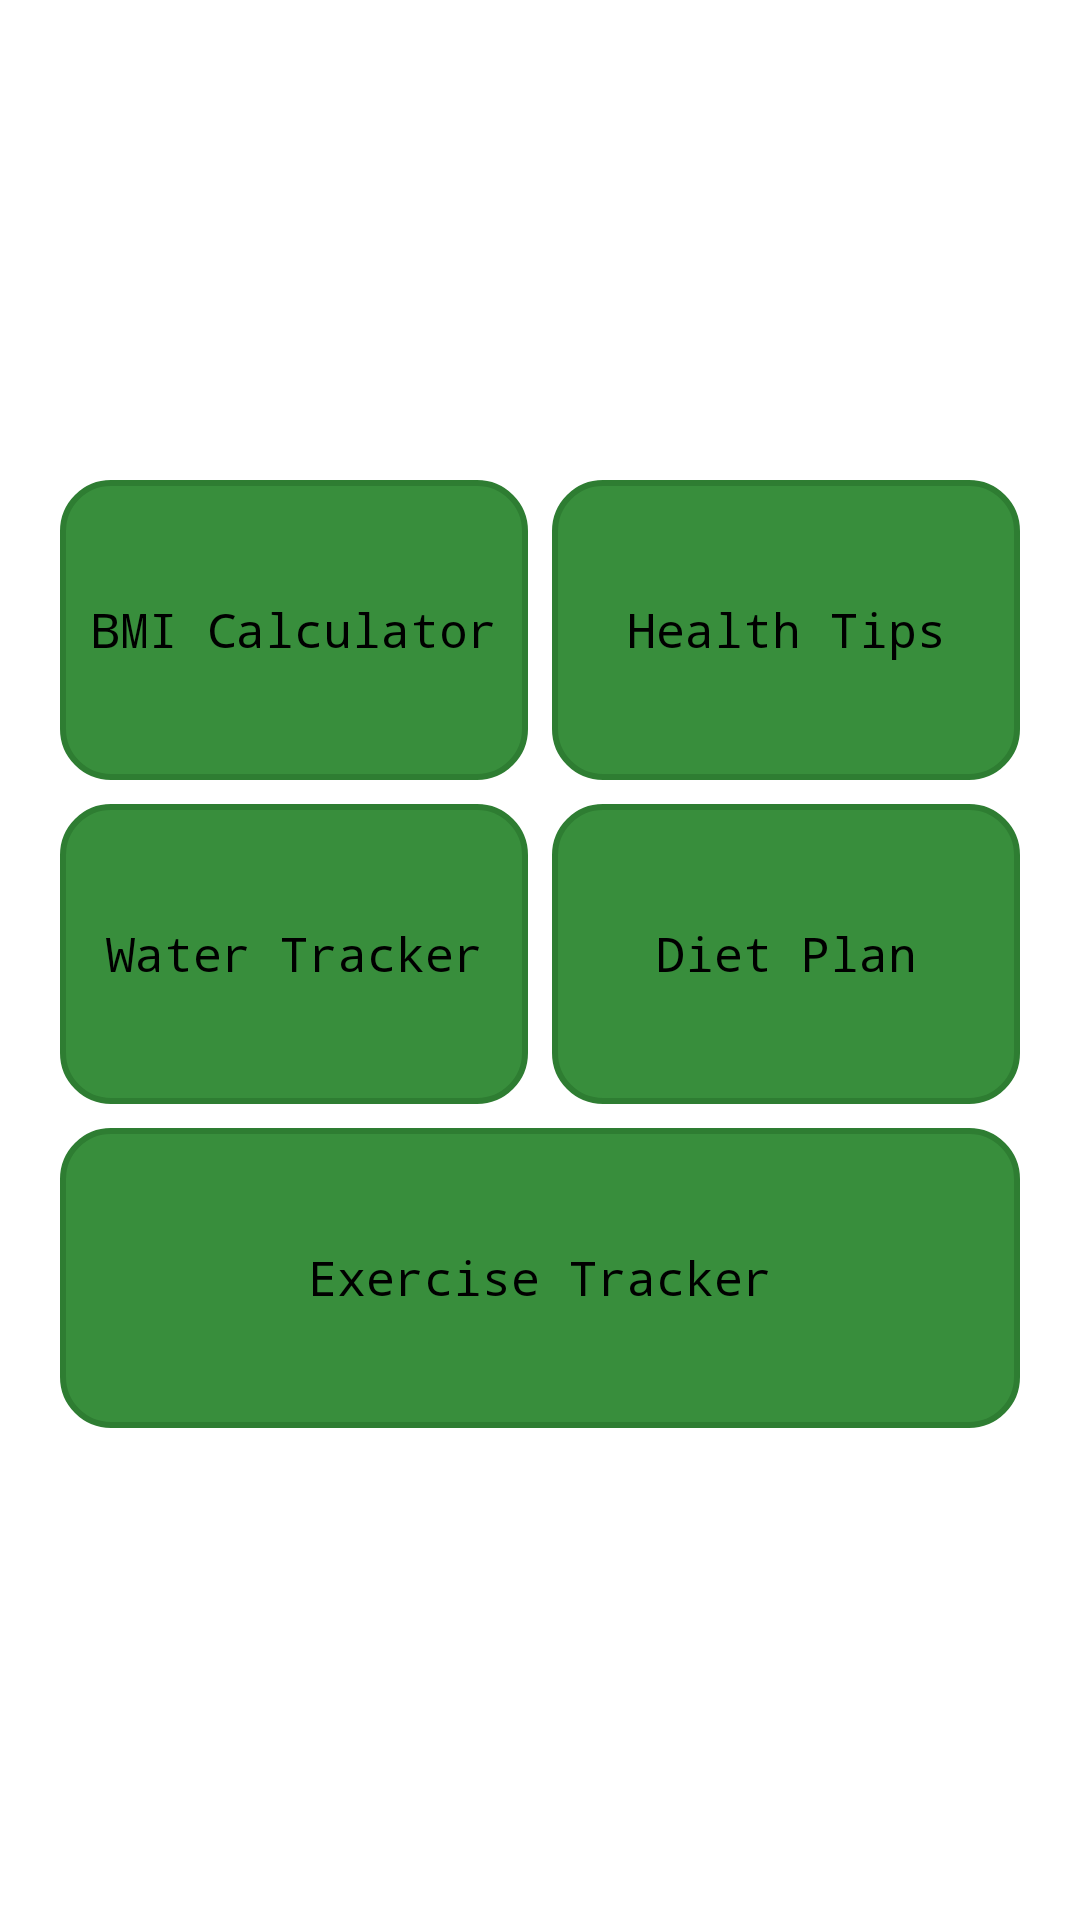

Produce the Android XML layout that renders to this screen, including the resource entries it uses.
<!-- AndroidManifest.xml: application theme Theme.BeFitS -->
<!-- res/layout/activity_main.xml -->
<?xml version="1.0" encoding="utf-8"?>
<ScrollView xmlns:android="http://schemas.android.com/apk/res/android"
    android:layout_width="match_parent"
    android:layout_height="match_parent"
    android:background="@color/white"
    android:padding="16dp">

    <LinearLayout
        android:layout_width="match_parent"
        android:layout_height="wrap_content"
        android:orientation="vertical"
        android:gravity="center_horizontal">

        
        <ImageView
            android:id="@+id/appTitle"
            android:layout_width="200dp"
            android:layout_height="100dp"
            android:src="@drawable/img"
            android:layout_marginBottom="40dp" />

        
        <GridLayout
            android:layout_width="match_parent"
            android:layout_height="wrap_content"
            android:alignmentMode="alignMargins"
            android:columnCount="2"
            android:useDefaultMargins="true"
            android:rowOrderPreserved="false">

            
            <TextView
                android:id="@+id/btnBmi"
                android:layout_width="0dp"
                android:layout_height="100dp"
                android:layout_columnWeight="1"
                android:background="@drawable/button"
                android:gravity="center"
                android:text="BMI Calculator"
                android:textColor="@color/black"
                android:textSize="16sp"
                android:fontFamily="monospace" />

            
            <TextView
                android:id="@+id/btnTips"
                android:layout_width="0dp"
                android:layout_height="100dp"
                android:layout_columnWeight="1"
                android:background="@drawable/button"
                android:gravity="center"
                android:text="Health Tips"
                android:textColor="@color/black"
                android:textSize="16sp"
                android:fontFamily="monospace" />

            
            <TextView
                android:id="@+id/btnWater"
                android:layout_width="0dp"
                android:layout_height="100dp"
                android:layout_columnWeight="1"
                android:background="@drawable/button"
                android:gravity="center"
                android:text="Water Tracker"
                android:textColor="@color/black"
                android:textSize="16sp"
                android:fontFamily="monospace" />

            
            <TextView
                android:id="@+id/btnDietPlan"
                android:layout_width="0dp"
                android:layout_height="100dp"
                android:layout_columnWeight="1"
                android:background="@drawable/button"
                android:gravity="center"
                android:text="Diet Plan"
                android:textColor="@color/black"
                android:textSize="16sp"
                android:fontFamily="monospace" />

            
            <TextView
                android:id="@+id/btnExerciseTracker"
                android:layout_width="match_parent"
                android:layout_height="100dp"
                android:layout_columnSpan="2"
                android:background="@drawable/button"
                android:gravity="center"
                android:text="Exercise Tracker"
                android:textColor="@color/black"
                android:textSize="16sp"
                android:fontFamily="monospace" />
        </GridLayout>
    </LinearLayout>
</ScrollView>
<!-- resources referenced by this layout -->
<resources>
  <!-- drawable button (drawable) -->
  <?xml version="1.0" encoding="utf-8"?>
  <selector xmlns:android="http://schemas.android.com/apk/res/android">
  
          <item android:state_pressed="true">
              <shape android:shape="rectangle">
                  <solid android:color="#2E7D32"/> 
                  <corners android:radius="16dp"/>
                  <stroke android:width="2dp" android:color="#1B5E20"/>
              </shape>
          </item>
  
          
          <item>
              <shape android:shape="rectangle">
                  <solid android:color="#388E3C"/> 
                  <corners android:radius="16dp"/>
                  <stroke android:width="2dp" android:color="#2E7D32"/>
              </shape>
          </item>
  
  
  </selector>
  <style name="Theme.BeFitS" parent="Base.Theme.BeFitS" />
  <style name="Base.Theme.BeFitS" parent="Theme.Material3.DayNight.NoActionBar">
          
          
      </style>
  <!-- not gathered from this repository: default colours our renderer supplied (Android Studio template values) -->
  <color name="black">#FF000000</color>
  <color name="white">#FFFFFFFF</color>
</resources>
